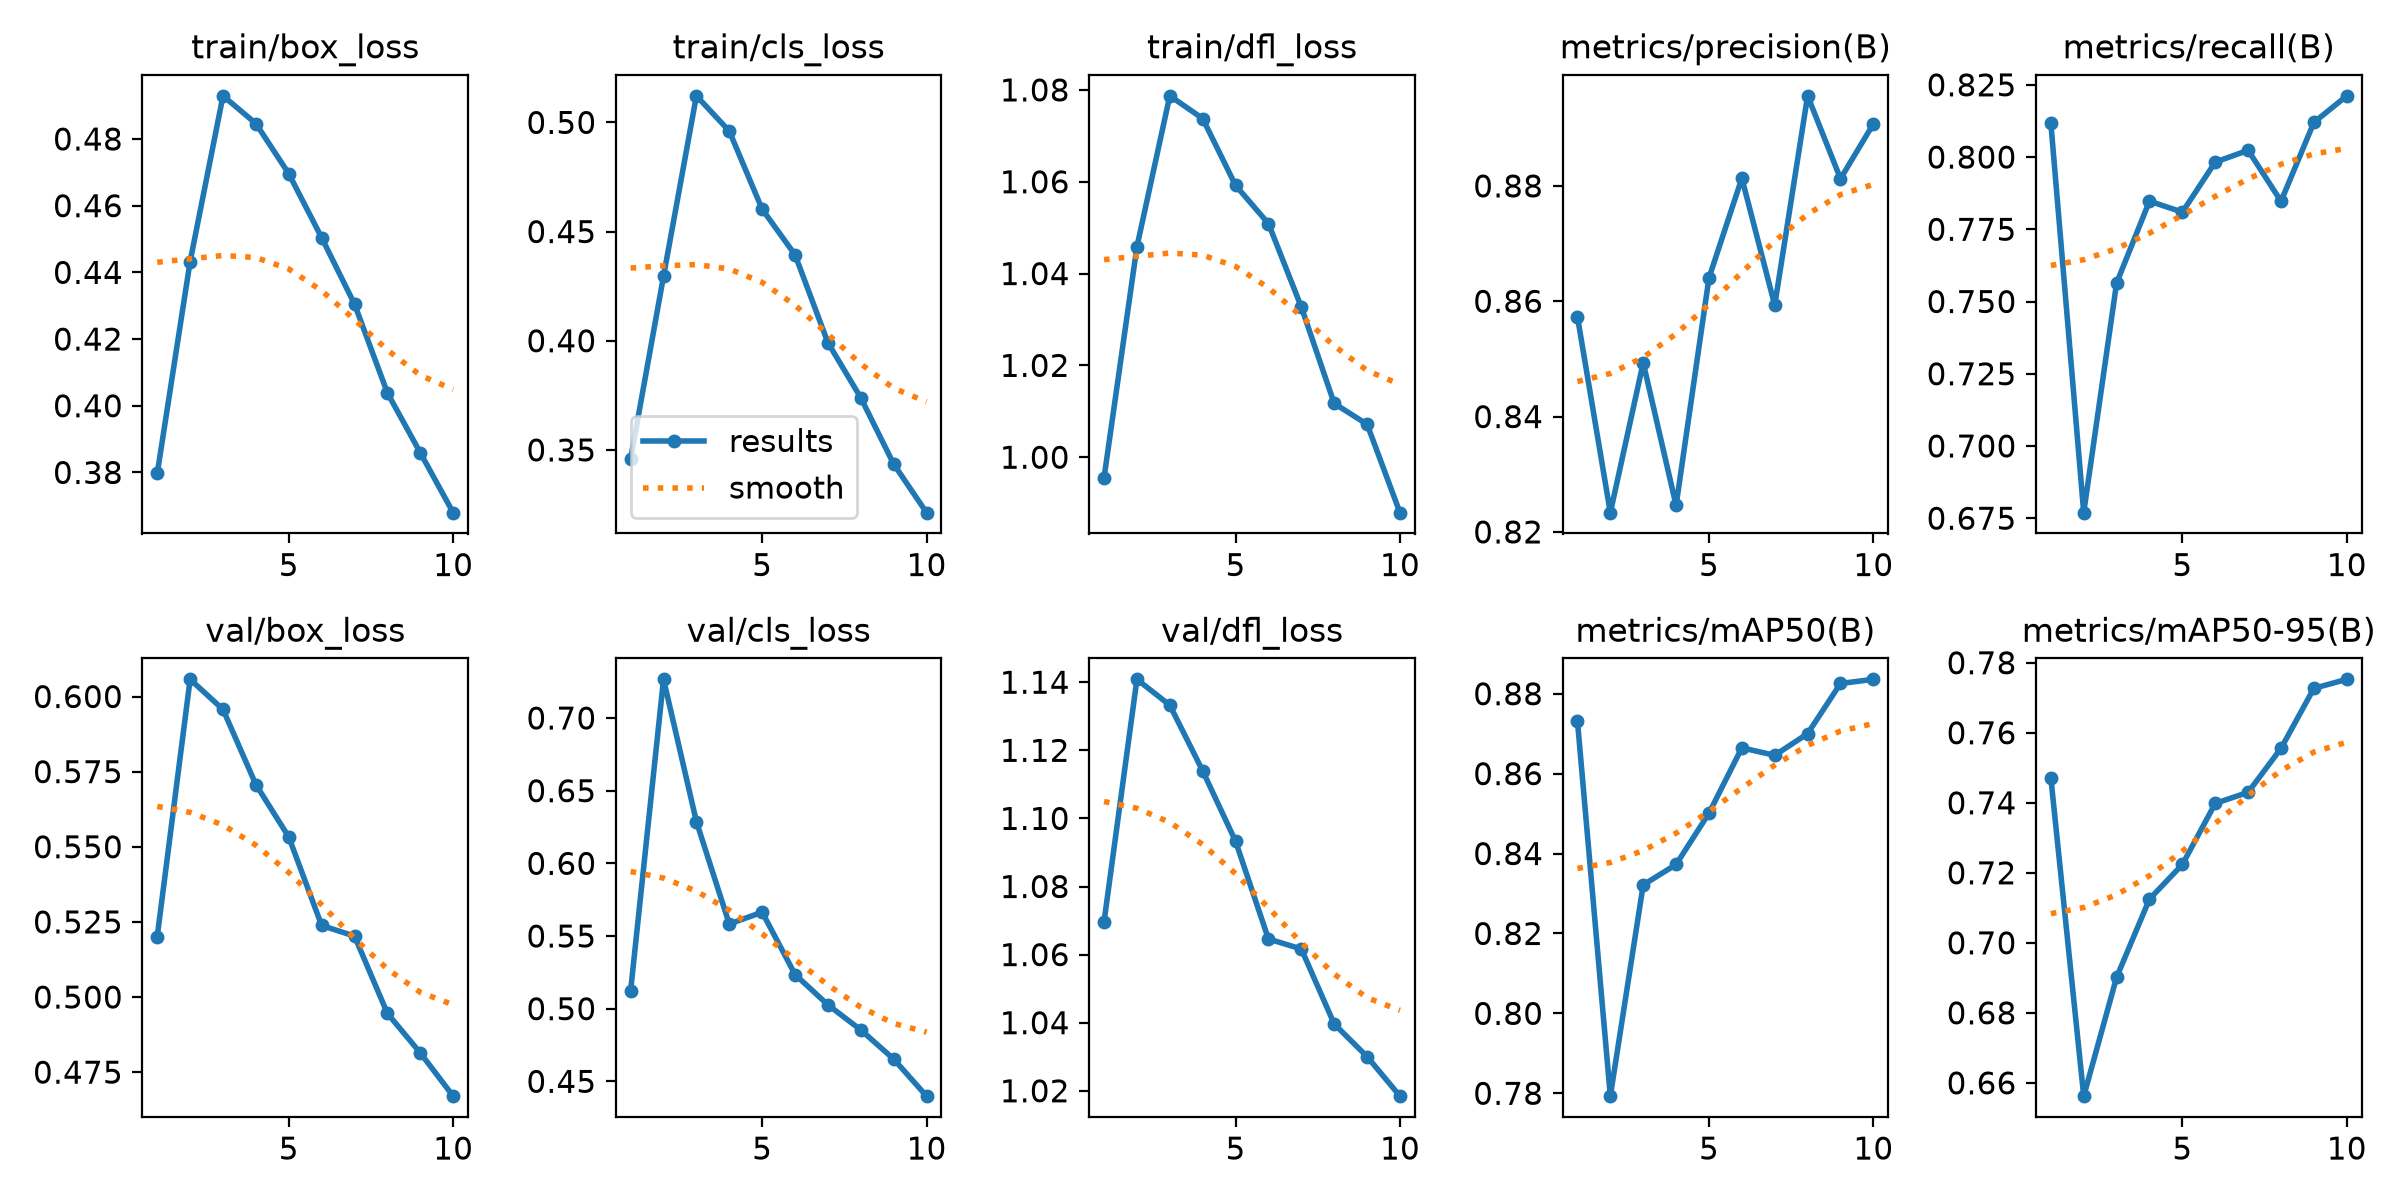

The table this chart was drawn from, first rows:
epoch, time, train/box_loss, train/cls_loss, train/dfl_loss, metrics/precision(B), metrics/recall(B), metrics/mAP50(B), metrics/mAP50-95(B), val/box_loss, val/cls_loss, val/dfl_loss, lr/pg0, lr/pg1, lr/pg2
1, 3127, 0.3797, 0.346, 0.9955, 0.8573, 0.8118, 0.8732, 0.7472, 0.5201, 0.5124, 1.07, 0.0003321, 0.0003321, 0.0003321
2, 3778, 0.4432, 0.4295, 1.046, 0.8233, 0.6769, 0.7793, 0.6562, 0.6057, 0.7266, 1.141, 0.0005996, 0.0005996, 0.0005996
3, 4429, 0.4929, 0.5122, 1.079, 0.8493, 0.7564, 0.8321, 0.6902, 0.5957, 0.6287, 1.133, 0.000801, 0.000801, 0.000801
4, 5082, 0.4846, 0.496, 1.074, 0.8246, 0.7847, 0.8373, 0.7125, 0.5707, 0.5583, 1.114, 0.000703, 0.000703, 0.000703
5, 5732, 0.4696, 0.4602, 1.059, 0.864, 0.7809, 0.8501, 0.7224, 0.5533, 0.5664, 1.093, 0.000604, 0.000604, 0.000604
6, 6386, 0.4504, 0.4394, 1.051, 0.8813, 0.7983, 0.8665, 0.7398, 0.5238, 0.5235, 1.065, 0.000505, 0.000505, 0.000505
7, 7038, 0.4305, 0.3991, 1.033, 0.8593, 0.8023, 0.8646, 0.743, 0.5203, 0.5026, 1.062, 0.000406, 0.000406, 0.000406
8, 8088, 0.4038, 0.3739, 1.012, 0.8956, 0.7847, 0.87, 0.7556, 0.4945, 0.4854, 1.04, 0.000307, 0.000307, 0.000307
9, 8739, 0.3859, 0.3435, 1.007, 0.8812, 0.812, 0.8826, 0.7727, 0.4814, 0.4653, 1.03, 0.000208, 0.000208, 0.000208
10, 9390, 0.3679, 0.3213, 0.9879, 0.8908, 0.8212, 0.8836, 0.7753, 0.467, 0.4398, 1.018, 0.000109, 0.000109, 0.000109
